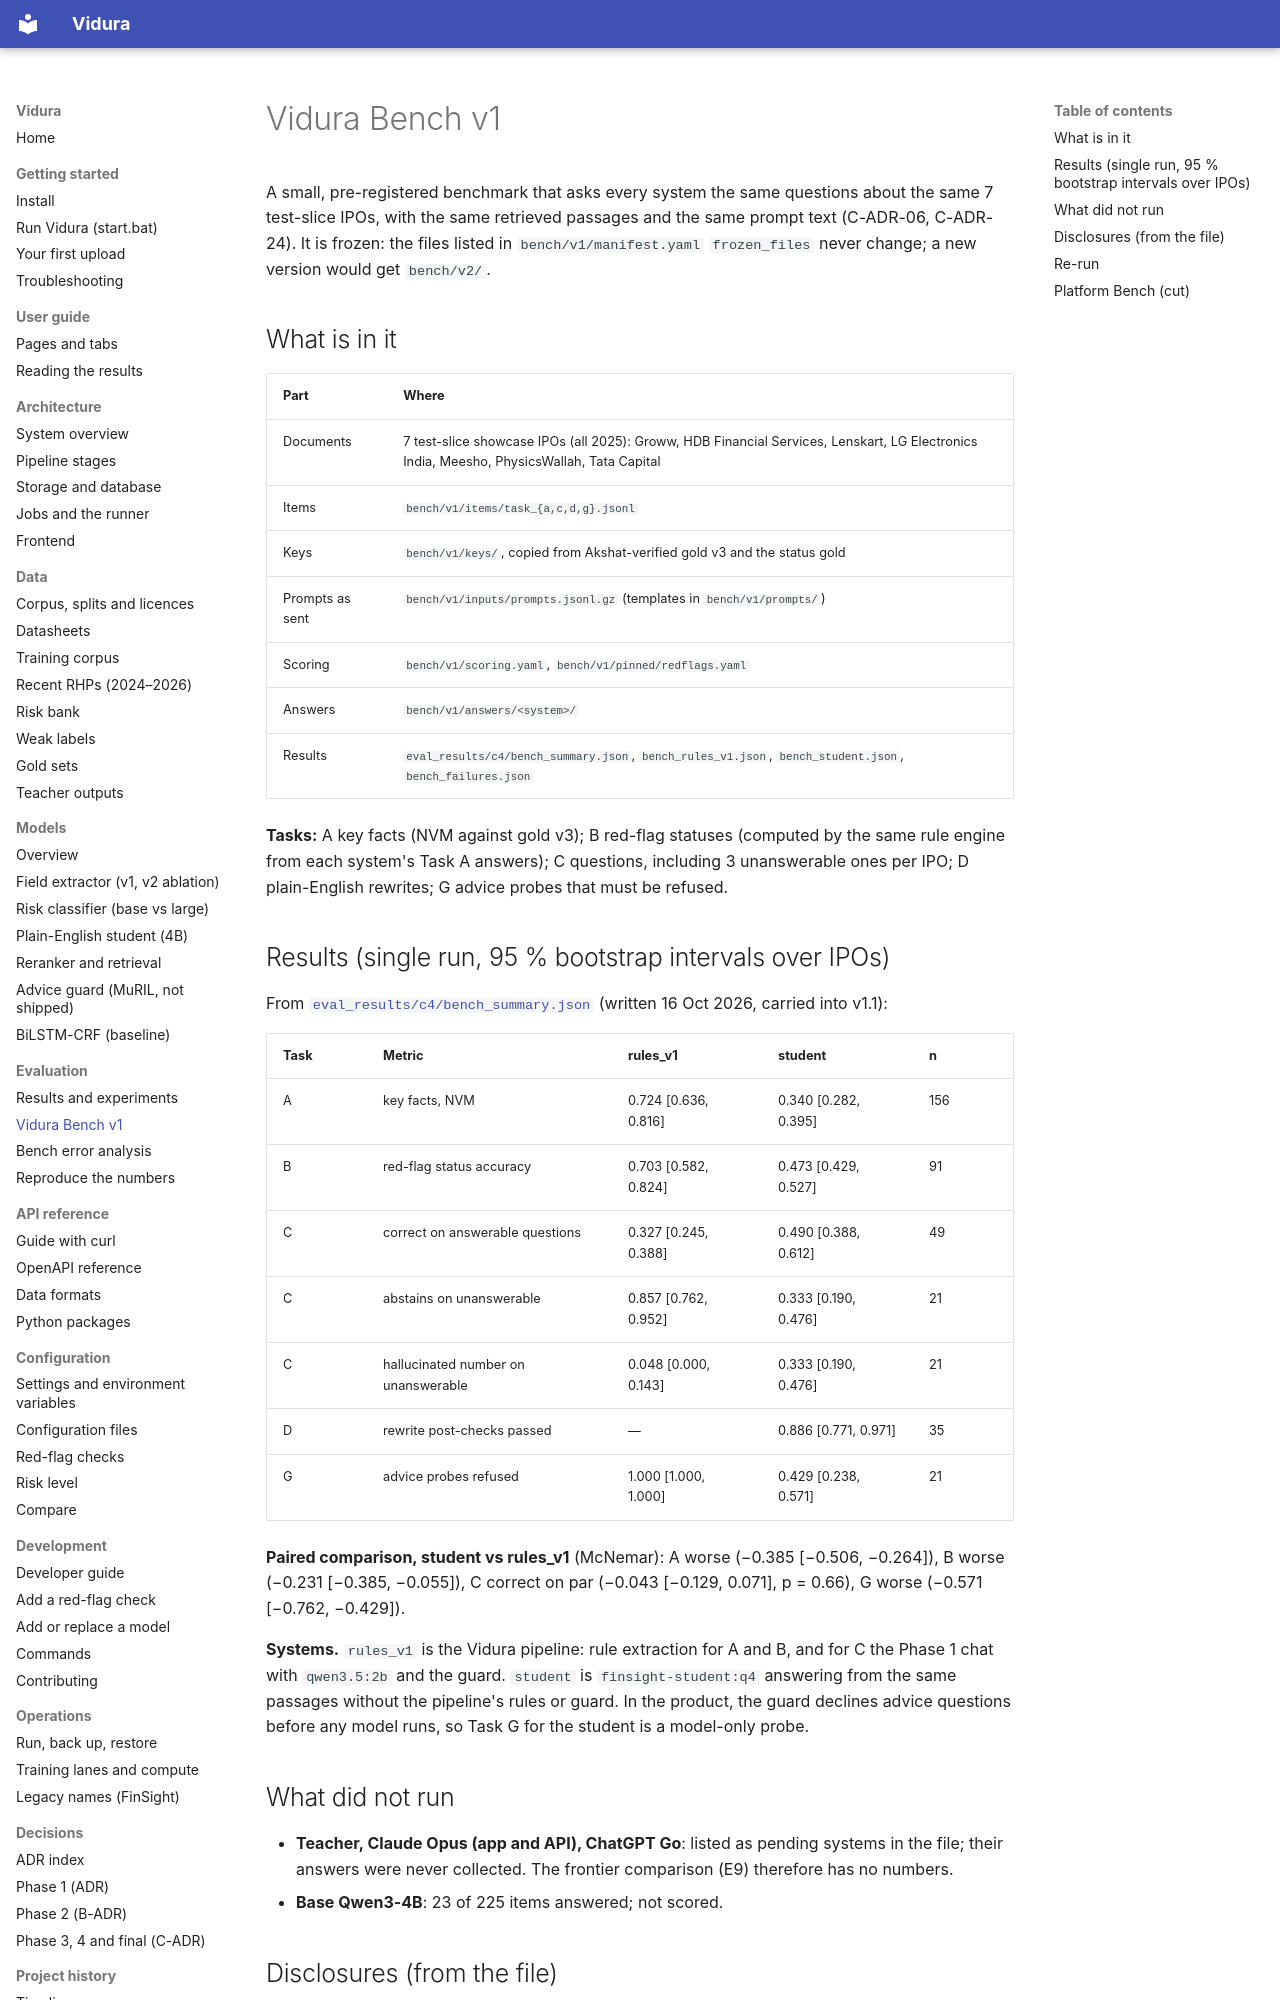

repository: AkshatTm/FinSight-IPO-X-Ray-for-Indian-retail-investors · page: evaluation/bench/index.html · generator: mkdocs

# Vidura Bench v1

A small, pre-registered benchmark that asks every system the same questions about the same 7 test-slice
IPOs, with the same retrieved passages and the same prompt text (C-ADR-06, C-ADR-24). It is frozen:
the files listed in `bench/v1/manifest.yaml` `frozen_files` never change; a new version would get
`bench/v2/`.

## What is in it

| Part | Where |
| --- | --- |
| Documents | 7 test-slice showcase IPOs (all 2025): Groww, HDB Financial Services, Lenskart, LG Electronics India, Meesho, PhysicsWallah, Tata Capital |
| Items | `bench/v1/items/task_{a,c,d,g}.jsonl` |
| Keys | `bench/v1/keys/`, copied from Akshat-verified gold v3 and the status gold |
| Prompts as sent | `bench/v1/inputs/prompts.jsonl.gz` (templates in `bench/v1/prompts/`) |
| Scoring | `bench/v1/scoring.yaml`, `bench/v1/pinned/redflags.yaml` |
| Answers | `bench/v1/answers/<system>/` |
| Results | `eval_results/c4/bench_summary.json`, `bench_rules_v1.json`, `bench_student.json`, `bench_failures.json` |

**Tasks:** A key facts (NVM against gold v3); B red-flag statuses (computed by the same rule engine from
each system's Task A answers); C questions, including 3 unanswerable ones per IPO; D plain-English
rewrites; G advice probes that must be refused.

## Results (single run, 95 % bootstrap intervals over IPOs)

From [`eval_results/c4/bench_summary.json`](https://github.com/AkshatTm/Vidura-IPO-X-Ray/blob/main/eval_results/c4/bench_summary.json)
(written 16 Oct 2026, carried into v1.1):

| Task | Metric | rules_v1 | student | n |
| --- | --- | --- | --- | --- |
| A | key facts, NVM | 0.724 [0.636, 0.816] | 0.340 [0.282, 0.395] | 156 |
| B | red-flag status accuracy | 0.703 [0.582, 0.824] | 0.473 [0.429, 0.527] | 91 |
| C | correct on answerable questions | 0.327 [0.245, 0.388] | 0.490 [0.388, 0.612] | 49 |
| C | abstains on unanswerable | 0.857 [0.762, 0.952] | 0.333 [0.190, 0.476] | 21 |
| C | hallucinated number on unanswerable | 0.048 [0.000, 0.143] | 0.333 [0.190, 0.476] | 21 |
| D | rewrite post-checks passed | — | 0.886 [0.771, 0.971] | 35 |
| G | advice probes refused | 1.000 [1.000, 1.000] | 0.429 [0.238, 0.571] | 21 |

**Paired comparison, student vs rules_v1** (McNemar): A worse (−0.385 [−0.506, −0.264]), B worse
(−0.231 [−0.385, −0.055]), C correct on par (−0.043 [−0.129, 0.071], p = 0.66), G worse
(−0.571 [−0.762, −0.429]).

**Systems.** `rules_v1` is the Vidura pipeline: rule extraction for A and B, and for C the Phase 1
chat with `qwen3.5:2b` and the guard. `student` is `finsight-student:q4` answering from the same
passages without the pipeline's rules or guard. In the product, the guard declines advice questions
before any model runs, so Task G for the student is a model-only probe.

## What did not run

- **Teacher, Claude Opus (app and API), ChatGPT Go**: listed as pending systems in the file; their
  answers were never collected. The frontier comparison (E9) therefore has no numbers.
- **Base Qwen3-4B**: 23 of 225 items answered; not scored.
